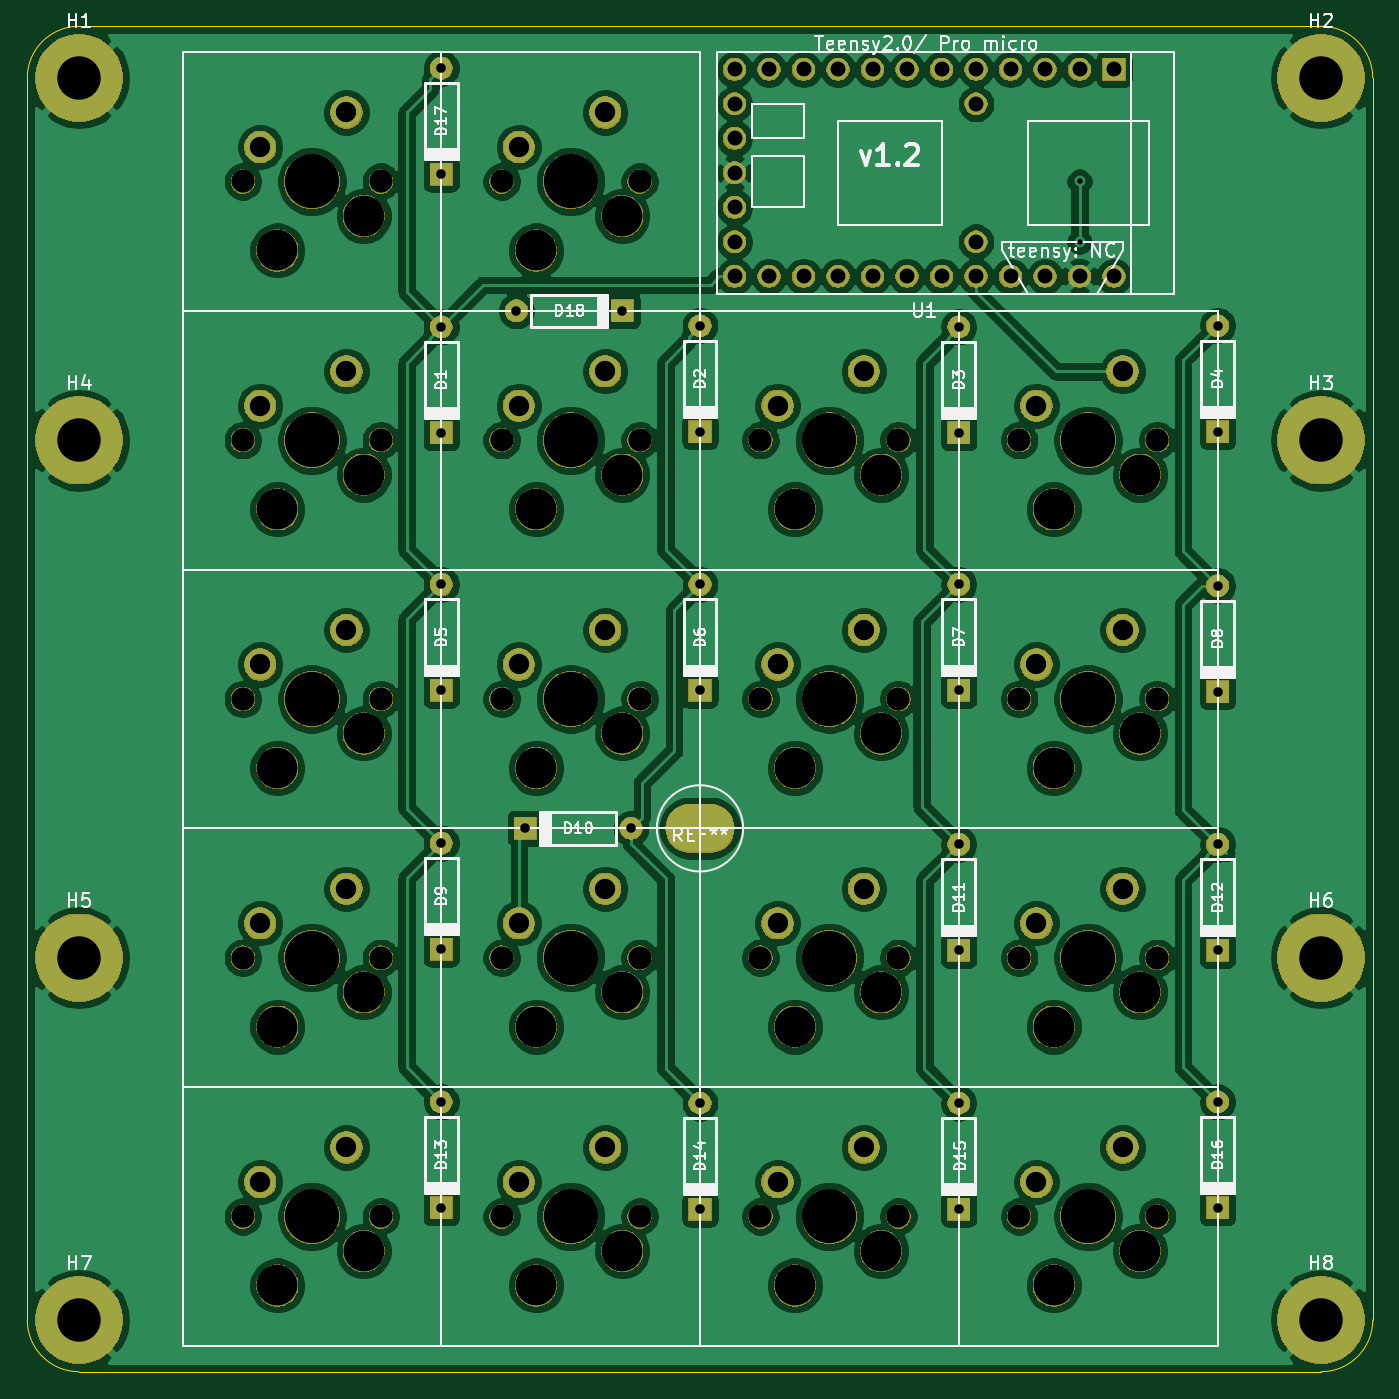
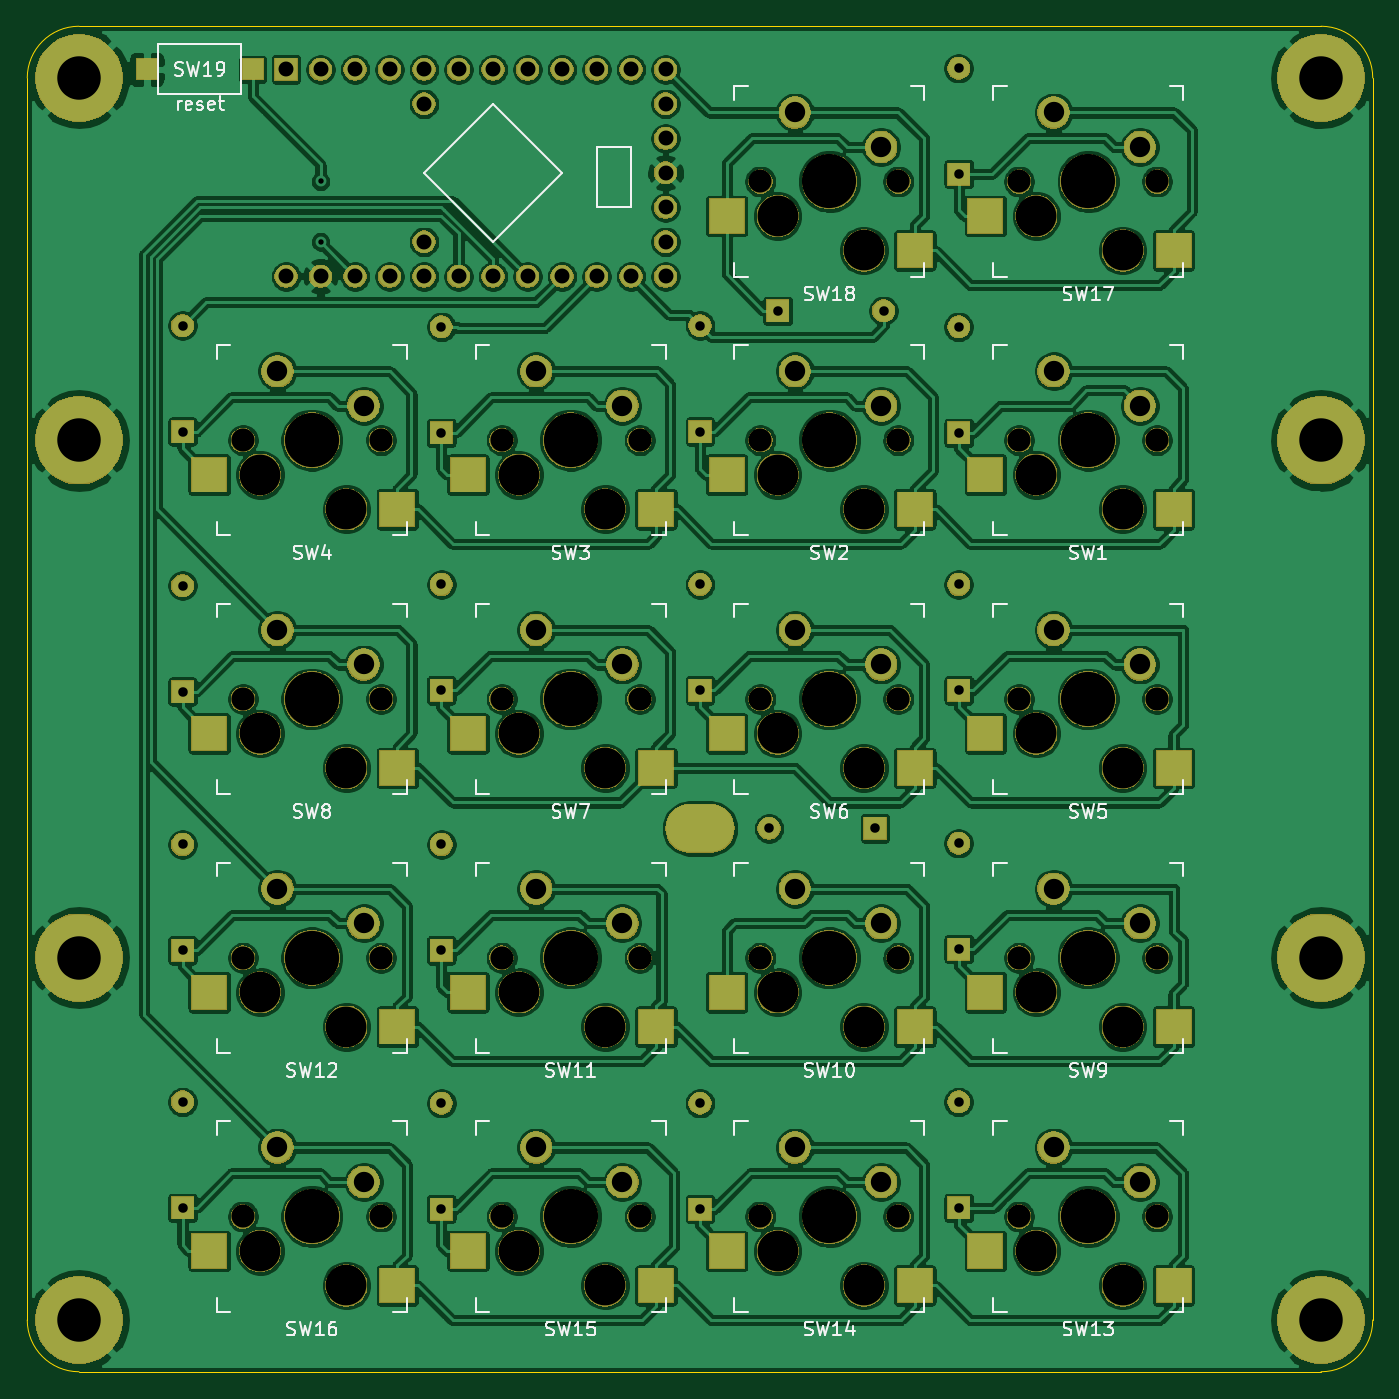
Circuit board: 11 layer files. Board 99.1 x 99.1 mm.
- bottom_copper: pcb v1.2-B_Cu.gbr (566484 bytes)
- bottom_mask: pcb v1.2-B_Mask.gbr (212766 bytes)
- paste: pcb v1.2-B_Paste.gbr (1569 bytes)
- bottom_silk: pcb v1.2-B_SilkS.gbr (31939 bytes)
- outline: pcb v1.2-Edge_Cuts.gbr (1014 bytes)
- top_copper: pcb v1.2-F_Cu.gbr (339957 bytes)
- top_mask: pcb v1.2-F_Mask.gbr (206096 bytes)
- paste: pcb v1.2-F_Paste.gbr (504 bytes)
- top_silk: pcb v1.2-F_SilkS.gbr (44184 bytes)
- drill: pcb v1.2-NPTH.drl (1416 bytes)
- drill: pcb v1.2-PTH.drl (2026 bytes)

=== bottom_copper: pcb v1.2-B_Cu.gbr (566484 bytes, source omitted) ===
=== bottom_mask: pcb v1.2-B_Mask.gbr (212766 bytes, source omitted) ===
=== paste: pcb v1.2-B_Paste.gbr ===
G04 #@! TF.GenerationSoftware,KiCad,Pcbnew,(5.1.2)-2*
G04 #@! TF.CreationDate,2019-08-04T14:17:21-07:00*
G04 #@! TF.ProjectId,pcb v1.2,70636220-7631-42e3-922e-6b696361645f,rev?*
G04 #@! TF.SameCoordinates,Original*
G04 #@! TF.FileFunction,Paste,Bot*
G04 #@! TF.FilePolarity,Positive*
%FSLAX46Y46*%
G04 Gerber Fmt 4.6, Leading zero omitted, Abs format (unit mm)*
G04 Created by KiCad (PCBNEW (5.1.2)-2) date 2019-08-04 14:17:21*
%MOMM*%
%LPD*%
G04 APERTURE LIST*
%ADD10R,2.550000X2.500000*%
%ADD11R,1.500000X1.500000*%
G04 APERTURE END LIST*
D10*
X143450000Y-80010000D03*
X129600000Y-82550000D03*
X91500000Y-63500000D03*
X105350000Y-60960000D03*
X110550000Y-63500000D03*
X124400000Y-60960000D03*
X129600000Y-63500000D03*
X143450000Y-60960000D03*
X162500000Y-60960000D03*
X148650000Y-63500000D03*
X105350000Y-80010000D03*
X91500000Y-82550000D03*
X110550000Y-82550000D03*
X124400000Y-80010000D03*
X148650000Y-82550000D03*
X162500000Y-80010000D03*
X91500000Y-101600000D03*
X105350000Y-99060000D03*
X124400000Y-99060000D03*
X110550000Y-101600000D03*
X129600000Y-101600000D03*
X143450000Y-99060000D03*
X148650000Y-101600000D03*
X162500000Y-99060000D03*
X105350000Y-118110000D03*
X91500000Y-120650000D03*
X110550000Y-120650000D03*
X124400000Y-118110000D03*
X143450000Y-118110000D03*
X129600000Y-120650000D03*
X162500000Y-118110000D03*
X148650000Y-120650000D03*
X105350000Y-41910000D03*
X91500000Y-44450000D03*
X124400000Y-41910000D03*
X110550000Y-44450000D03*
D11*
X159295000Y-31115000D03*
X167095000Y-31115000D03*
M02*

=== bottom_silk: pcb v1.2-B_SilkS.gbr (31939 bytes, source omitted) ===
=== outline: pcb v1.2-Edge_Cuts.gbr ===
G04 #@! TF.GenerationSoftware,KiCad,Pcbnew,(5.1.2)-2*
G04 #@! TF.CreationDate,2019-08-04T14:17:21-07:00*
G04 #@! TF.ProjectId,pcb v1.2,70636220-7631-42e3-922e-6b696361645f,rev?*
G04 #@! TF.SameCoordinates,Original*
G04 #@! TF.FileFunction,Profile,NP*
%FSLAX46Y46*%
G04 Gerber Fmt 4.6, Leading zero omitted, Abs format (unit mm)*
G04 Created by KiCad (PCBNEW (5.1.2)-2) date 2019-08-04 14:17:21*
%MOMM*%
%LPD*%
G04 APERTURE LIST*
%ADD10C,0.050000*%
G04 APERTURE END LIST*
D10*
X76835000Y-123190000D02*
X76835000Y-31750000D01*
X172085000Y-127000000D02*
X80645000Y-127000000D01*
X175895000Y-31750000D02*
X175895000Y-123190000D01*
X80645000Y-27940000D02*
X172085000Y-27940000D01*
X80645000Y-127000000D02*
G75*
G02X76835000Y-123190000I0J3810000D01*
G01*
X76835000Y-31750000D02*
G75*
G02X80645000Y-27940000I3810000J0D01*
G01*
X172085000Y-27940000D02*
G75*
G02X175895000Y-31750000I0J-3810000D01*
G01*
X175895000Y-123190000D02*
G75*
G02X172085000Y-127000000I-3810000J0D01*
G01*
M02*

=== top_copper: pcb v1.2-F_Cu.gbr (339957 bytes, source omitted) ===
=== top_mask: pcb v1.2-F_Mask.gbr (206096 bytes, source omitted) ===
=== paste: pcb v1.2-F_Paste.gbr ===
G04 #@! TF.GenerationSoftware,KiCad,Pcbnew,(5.1.2)-2*
G04 #@! TF.CreationDate,2019-08-04T14:17:21-07:00*
G04 #@! TF.ProjectId,pcb v1.2,70636220-7631-42e3-922e-6b696361645f,rev?*
G04 #@! TF.SameCoordinates,Original*
G04 #@! TF.FileFunction,Paste,Top*
G04 #@! TF.FilePolarity,Positive*
%FSLAX46Y46*%
G04 Gerber Fmt 4.6, Leading zero omitted, Abs format (unit mm)*
G04 Created by KiCad (PCBNEW (5.1.2)-2) date 2019-08-04 14:17:21*
%MOMM*%
%LPD*%
G04 APERTURE LIST*
G04 APERTURE END LIST*
M02*

=== top_silk: pcb v1.2-F_SilkS.gbr (44184 bytes, source omitted) ===
=== drill: pcb v1.2-NPTH.drl ===
M48
; DRILL file {KiCad (5.1.2)-2} date 2019-08-04 2:17:23 PM
; FORMAT={-:-/ absolute / inch / decimal}
; #@! TF.CreationDate,2019-08-04T14:17:23-07:00
; #@! TF.GenerationSoftware,Kicad,Pcbnew,(5.1.2)-2
; #@! TF.FileFunction,NonPlated,1,2,NPTH
FMAT,2
INCH
T1C0.0670
T2C0.1181
T3C0.1570
%
G90
G05
T1
X3.65Y-2.3
X4.05Y-2.3
X5.9Y-3.05
X6.3Y-3.05
X3.65Y-3.05
X4.05Y-3.05
X3.65Y-3.8
X4.05Y-3.8
X3.65Y-1.55
X4.05Y-1.55
X5.15Y-3.05
X5.55Y-3.05
X5.9Y-3.8
X6.3Y-3.8
X4.4Y-3.05
X4.8Y-3.05
X5.15Y-2.3
X5.55Y-2.3
X5.15Y-4.55
X5.55Y-4.55
X4.4Y-3.8
X4.8Y-3.8
X5.15Y-3.8
X5.55Y-3.8
X4.4Y-2.3
X4.8Y-2.3
X3.65Y-4.55
X4.05Y-4.55
X5.9Y-2.3
X6.3Y-2.3
X4.4Y-1.55
X4.8Y-1.55
X5.9Y-4.55
X6.3Y-4.55
X4.4Y-4.55
X4.8Y-4.55
T2
X4.5Y-1.75
X4.75Y-1.65
X6.0Y-4.75
X6.25Y-4.65
X4.5Y-4.75
X4.75Y-4.65
X3.75Y-2.5
X4.0Y-2.4
X6.0Y-3.25
X6.25Y-3.15
X3.75Y-3.25
X4.0Y-3.15
X3.75Y-4.0
X4.0Y-3.9
X3.75Y-1.75
X4.0Y-1.65
X5.25Y-3.25
X5.5Y-3.15
X6.0Y-4.0
X6.25Y-3.9
X4.5Y-3.25
X4.75Y-3.15
X5.25Y-2.5
X5.5Y-2.4
X5.25Y-4.75
X5.5Y-4.65
X4.5Y-4.0
X4.75Y-3.9
X5.25Y-4.0
X5.5Y-3.9
X4.5Y-2.5
X4.75Y-2.4
X3.75Y-4.75
X4.0Y-4.65
X6.0Y-2.5
X6.25Y-2.4
T3
X3.85Y-2.3
X6.1Y-3.05
X3.85Y-3.05
X3.85Y-3.8
X3.85Y-1.55
X5.35Y-3.05
X6.1Y-3.8
X4.6Y-3.05
X5.35Y-2.3
X5.35Y-4.55
X4.6Y-3.8
X5.35Y-3.8
X4.6Y-2.3
X3.85Y-4.55
X6.1Y-2.3
X4.6Y-1.55
X6.1Y-4.55
X4.6Y-4.55
T0
M30

=== drill: pcb v1.2-PTH.drl ===
M48
; DRILL file {KiCad (5.1.2)-2} date 2019-08-04 2:17:23 PM
; FORMAT={-:-/ absolute / inch / decimal}
; #@! TF.CreationDate,2019-08-04T14:17:23-07:00
; #@! TF.GenerationSoftware,Kicad,Pcbnew,(5.1.2)-2
; #@! TF.FileFunction,Plated,1,2,PTH
FMAT,2
INCH
T1C0.0157
T2C0.0276
T3C0.0433
T4C0.0590
T5C0.0984
T6C0.1260
%
G90
G05
T1
X6.075Y-1.55
X6.075Y-1.725
T2
X4.225Y-3.4679
X4.225Y-3.775
X4.225Y-1.2215
X4.225Y-1.5285
X6.475Y-1.9679
X6.475Y-2.275
X5.725Y-4.2215
X5.725Y-4.5285
X6.475Y-2.7215
X6.475Y-3.0285
X4.975Y-2.7179
X4.975Y-3.025
X4.4679Y-3.425
X4.775Y-3.425
X4.4429Y-1.925
X4.75Y-1.925
X4.225Y-2.7179
X4.225Y-3.025
X6.475Y-3.4715
X6.475Y-3.7785
X5.725Y-3.4715
X5.725Y-3.7785
X4.975Y-1.9679
X4.975Y-2.275
X5.725Y-2.7179
X5.725Y-3.025
X4.225Y-1.9715
X4.225Y-2.2785
X6.475Y-4.2179
X6.475Y-4.525
X4.225Y-4.2179
X4.225Y-4.525
X5.725Y-1.9715
X5.725Y-2.2785
X4.975Y-4.2215
X4.975Y-4.5285
T3
X5.075Y-1.225
X5.075Y-1.325
X5.075Y-1.425
X5.075Y-1.525
X5.075Y-1.625
X5.075Y-1.725
X5.075Y-1.825
X5.175Y-1.225
X5.175Y-1.825
X5.275Y-1.225
X5.275Y-1.825
X5.375Y-1.225
X5.375Y-1.825
X5.475Y-1.225
X5.475Y-1.825
X5.575Y-1.225
X5.575Y-1.825
X5.675Y-1.225
X5.675Y-1.825
X5.775Y-1.225
X5.775Y-1.325
X5.775Y-1.725
X5.775Y-1.825
X5.875Y-1.225
X5.875Y-1.825
X5.975Y-1.225
X5.975Y-1.825
X6.075Y-1.225
X6.075Y-1.825
X6.175Y-1.225
X6.175Y-1.825
T4
X4.45Y-1.45
X4.7Y-1.35
X5.95Y-4.45
X6.2Y-4.35
X4.45Y-4.45
X4.7Y-4.35
X3.7Y-2.2
X3.95Y-2.1
X5.95Y-2.95
X6.2Y-2.85
X3.7Y-2.95
X3.95Y-2.85
X3.7Y-3.7
X3.95Y-3.6
X3.7Y-1.45
X3.95Y-1.35
X5.2Y-2.95
X5.45Y-2.85
X5.95Y-3.7
X6.2Y-3.6
X4.45Y-2.95
X4.7Y-2.85
X5.2Y-2.2
X5.45Y-2.1
X5.2Y-4.45
X5.45Y-4.35
X4.45Y-3.7
X4.7Y-3.6
X5.2Y-3.7
X5.45Y-3.6
X4.45Y-2.2
X4.7Y-2.1
X3.7Y-4.45
X3.95Y-4.35
X5.95Y-2.2
X6.2Y-2.1
T6
X3.175Y-1.25
X3.175Y-2.3
X6.775Y-1.25
X6.775Y-2.3
X3.175Y-3.8
X6.775Y-3.8
X3.175Y-4.85
X6.775Y-4.85
T5
G00X4.9455Y-3.425
M15
G01X5.0045Y-3.425
M16
G05
T0
M30

